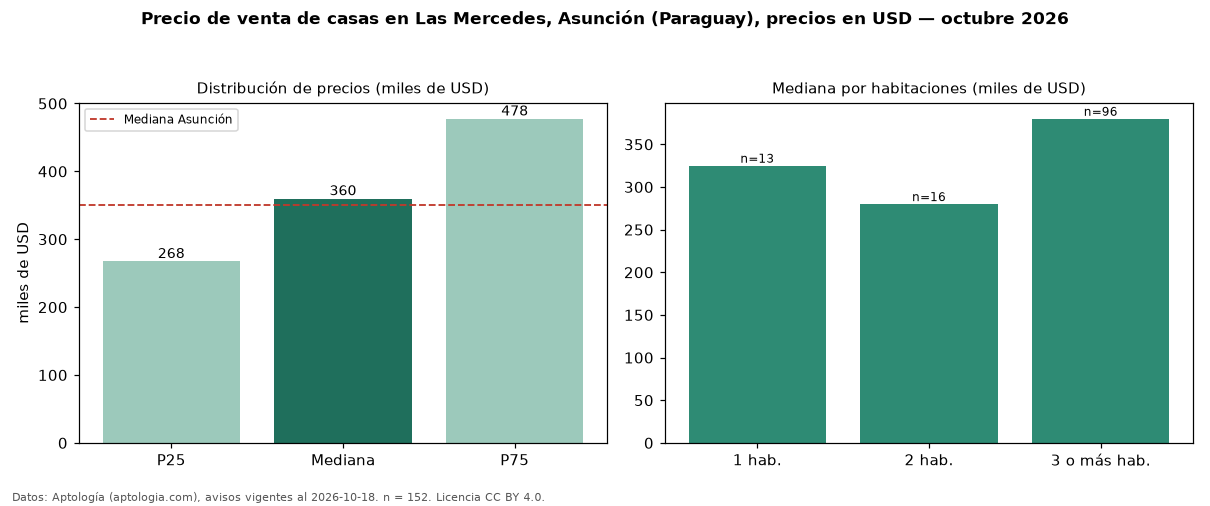

The data file committed next to this chart (first rows):
seccion, metrica, valor, moneda, n
precio, p25, 267500, USD, 152
precio, mediana, 360000, USD, 152
precio, p75, 477500, USD, 152
precio, minimo, 79075, USD, 152
precio, maximo, 1400000, USD, 152
m2, mediana_precio_m2, 910.8, USD, 123
m2, area_mediana_m2, 457.0, m2, 123
banos, mediana_banos, 3.0, , 
parqueadero, pct_con_parqueadero, 100.0, %, 72
habitaciones, 1, 325000, USD, 13
habitaciones, 2, 280000, USD, 16
habitaciones, 3+, 380000, USD, 96
ciudad, mediana_ciudad_referencia, 350000, USD, 
ciudad, mediana_m2_ciudad, 1028, USD, 
fuente, fecha_datos, 2026-10-18, , 
fuente, atribucion, https://www.aptologia.com/py/venta/asunc…, , 
fuente, licencia, CC BY 4.0, , 
